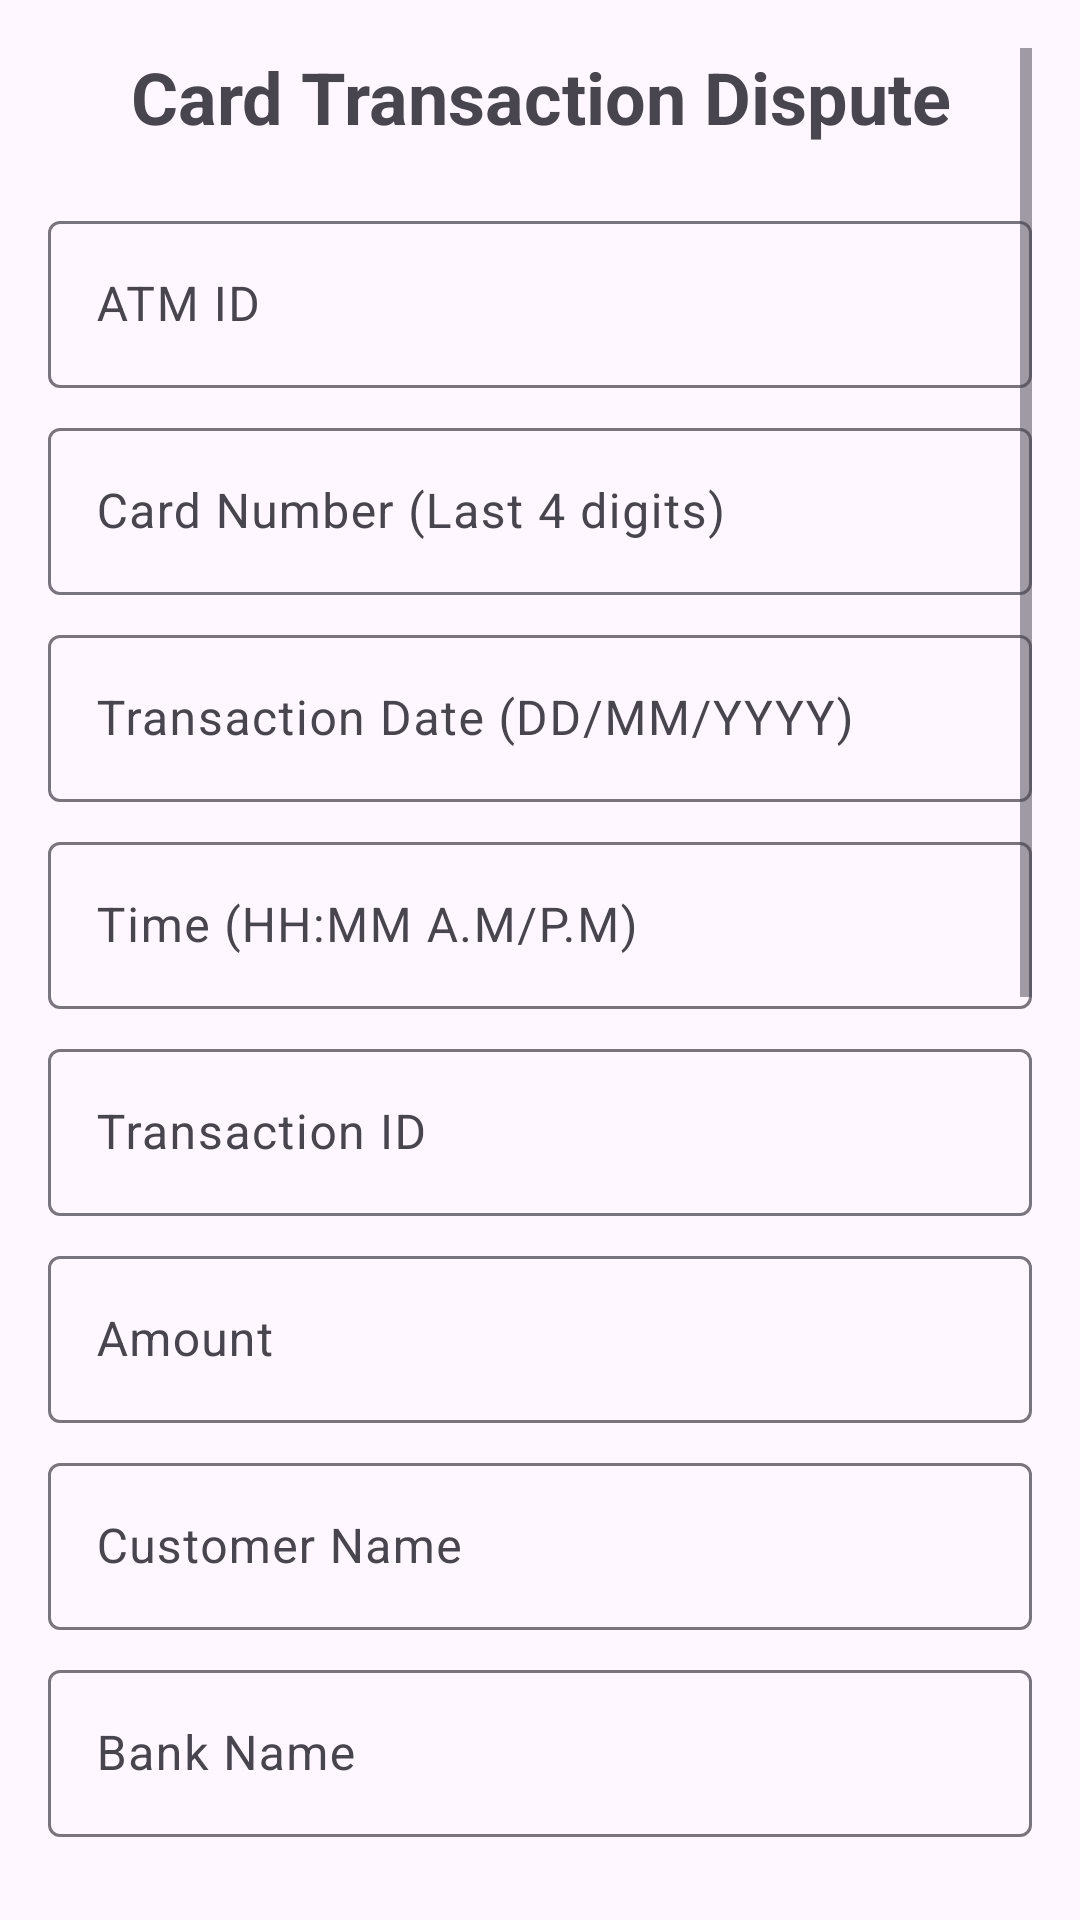

Here is an Android app screen rendered from its layout file. Give the layout XML and the strings, colors and styles it references.
<!-- AndroidManifest.xml: application theme AppTheme -->
<!-- res/layout/activity_card_transaction.xml -->
<?xml version="1.0" encoding="utf-8"?>
<ScrollView xmlns:android="http://schemas.android.com/apk/res/android"
    android:layout_width="match_parent"
    android:layout_height="match_parent"
    android:padding="16dp">

    <LinearLayout
        android:layout_width="match_parent"
        android:layout_height="wrap_content"
        android:orientation="vertical">

        <TextView
            android:layout_width="match_parent"
            android:layout_height="wrap_content"
            android:layout_marginBottom="20dp"
            android:gravity="center"
            android:text="Card Transaction Dispute"
            android:textSize="24sp"
            android:textStyle="bold" />

        
        <com.google.android.material.textfield.TextInputLayout
            android:layout_width="match_parent"
            android:layout_height="wrap_content"
            android:layout_marginBottom="8dp">

            <com.google.android.material.textfield.TextInputEditText
                android:id="@+id/etAtmId"
                android:layout_width="match_parent"
                android:layout_height="wrap_content"
                android:hint="ATM ID" />

        </com.google.android.material.textfield.TextInputLayout>

        
        <com.google.android.material.textfield.TextInputLayout
            android:layout_width="match_parent"
            android:layout_height="wrap_content"
            android:layout_marginBottom="8dp">

            <com.google.android.material.textfield.TextInputEditText
                android:id="@+id/etCardNumber"
                android:layout_width="match_parent"
                android:layout_height="wrap_content"
                android:hint="Card Number (Last 4 digits)"
                android:inputType="number" />

        </com.google.android.material.textfield.TextInputLayout>

        
        <com.google.android.material.textfield.TextInputLayout
            android:layout_width="match_parent"
            android:layout_height="wrap_content"
            android:layout_marginBottom="8dp">

            <com.google.android.material.textfield.TextInputEditText
                android:id="@+id/etTransactionDate"
                android:layout_width="match_parent"
                android:layout_height="wrap_content"
                android:hint="Transaction Date (DD/MM/YYYY)" />

        </com.google.android.material.textfield.TextInputLayout>

        
        <com.google.android.material.textfield.TextInputLayout
            android:layout_width="match_parent"
            android:layout_height="wrap_content"
            android:layout_marginBottom="8dp">

            <com.google.android.material.textfield.TextInputEditText
                android:id="@+id/etTransactionTime"
                android:layout_width="match_parent"
                android:layout_height="wrap_content"
                android:hint="Time (HH:MM A.M/P.M)" />

        </com.google.android.material.textfield.TextInputLayout>

        
        <com.google.android.material.textfield.TextInputLayout
            android:layout_width="match_parent"
            android:layout_height="wrap_content"
            android:layout_marginBottom="8dp">

            <com.google.android.material.textfield.TextInputEditText
                android:id="@+id/etTransactionId"
                android:layout_width="match_parent"
                android:layout_height="wrap_content"
                android:hint="Transaction ID" />

        </com.google.android.material.textfield.TextInputLayout>

        
        <com.google.android.material.textfield.TextInputLayout
            android:layout_width="match_parent"
            android:layout_height="wrap_content"
            android:layout_marginBottom="8dp">

            <com.google.android.material.textfield.TextInputEditText
                android:id="@+id/etAmount"
                android:layout_width="match_parent"
                android:layout_height="wrap_content"
                android:hint="Amount"
                android:inputType="numberDecimal" />

        </com.google.android.material.textfield.TextInputLayout>

        
        <com.google.android.material.textfield.TextInputLayout
            android:layout_width="match_parent"
            android:layout_height="wrap_content"
            android:layout_marginBottom="8dp">

            <com.google.android.material.textfield.TextInputEditText
                android:id="@+id/etCustomerName"
                android:layout_width="match_parent"
                android:layout_height="wrap_content"
                android:hint="Customer Name" />

        </com.google.android.material.textfield.TextInputLayout>

        
        <com.google.android.material.textfield.TextInputLayout
            android:layout_width="match_parent"
            android:layout_height="wrap_content"
            android:layout_marginBottom="8dp">

            <com.google.android.material.textfield.TextInputEditText
                android:id="@+id/etBankName"
                android:layout_width="match_parent"
                android:layout_height="wrap_content"
                android:hint="Bank Name" />

        </com.google.android.material.textfield.TextInputLayout>

        
        <TextView
            android:layout_width="match_parent"
            android:layout_height="wrap_content"
            android:layout_marginBottom="8dp"
            android:text="Card Type" />

        <RadioGroup
            android:id="@+id/rgCardType"
            android:layout_width="match_parent"
            android:layout_height="wrap_content"
            android:layout_marginBottom="16dp"
            android:orientation="horizontal">

            <RadioButton
                android:id="@+id/rbDebitCard"
                android:layout_width="0dp"
                android:layout_height="wrap_content"
                android:layout_weight="1"
                android:text="Debit Card" />

            <RadioButton
                android:id="@+id/rbCreditCard"
                android:layout_width="0dp"
                android:layout_height="wrap_content"
                android:layout_weight="1"
                android:text="Credit Card" />

        </RadioGroup>

        
        <TextView
            android:layout_width="match_parent"
            android:layout_height="wrap_content"
            android:layout_marginBottom="8dp"
            android:text="Issue Type" />

        <RadioGroup
            android:id="@+id/rgIssueType"
            android:layout_width="match_parent"
            android:layout_height="wrap_content"
            android:layout_marginBottom="20dp"
            android:orientation="vertical">

            <RadioButton
                android:id="@+id/rbCardSwallowed"
                android:layout_width="match_parent"
                android:layout_height="wrap_content"
                android:text="Card Swallowed" />

            <RadioButton
                android:id="@+id/rbTransactionFailed"
                android:layout_width="match_parent"
                android:layout_height="wrap_content"
                android:text="Transaction Failed" />

            <RadioButton
                android:id="@+id/rbAmountNotDispensed"
                android:layout_width="match_parent"
                android:layout_height="wrap_content"
                android:text="Amount Not Dispensed" />

            <RadioButton
                android:id="@+id/rbPinIssue"
                android:layout_width="match_parent"
                android:layout_height="wrap_content"
                android:text="PIN Issue" />

            <RadioButton
                android:id="@+id/rbOtherCardIssue"
                android:layout_width="match_parent"
                android:layout_height="wrap_content"
                android:text="Other Issue" />

        </RadioGroup>

        
        <Button
            android:id="@+id/btnAddCardTransaction"
            android:layout_width="match_parent"
            android:layout_height="wrap_content"
            android:layout_marginBottom="8dp"
            android:text="Add Card Transaction" />

        <Button
            android:id="@+id/btnExportCard"
            android:layout_width="match_parent"
            android:layout_height="wrap_content"
            android:layout_marginBottom="20dp"
            android:text="Export to Excel" />

        
        <TextView
            android:id="@+id/tvCardTransactions"
            android:layout_width="match_parent"
            android:layout_height="wrap_content"
            android:text="No card transactions added"
            android:textSize="14sp" />

        
        <Button
            android:id="@+id/btnSendEmail"
            android:layout_width="match_parent"
            android:layout_height="wrap_content"
            android:layout_marginTop="16dp"
            android:layout_marginBottom="8dp"
            android:backgroundTint="#FF9800"
            android:text="Send Email to Card Support" />

        
        <TextView
            android:layout_width="match_parent"
            android:layout_height="wrap_content"
            android:gravity="end"
            android:text="Developed by Sk Pabirul Islam"
            android:textSize="12sp"
            android:textStyle="italic" />

    </LinearLayout>
</ScrollView>
<!-- resources referenced by this layout -->
<resources>
  <style name="AppTheme" parent="Base.AppTheme" />
  <style name="Base.AppTheme" parent="Theme.Material3.DayNight.NoActionBar">
      
      
    </style>
</resources>
